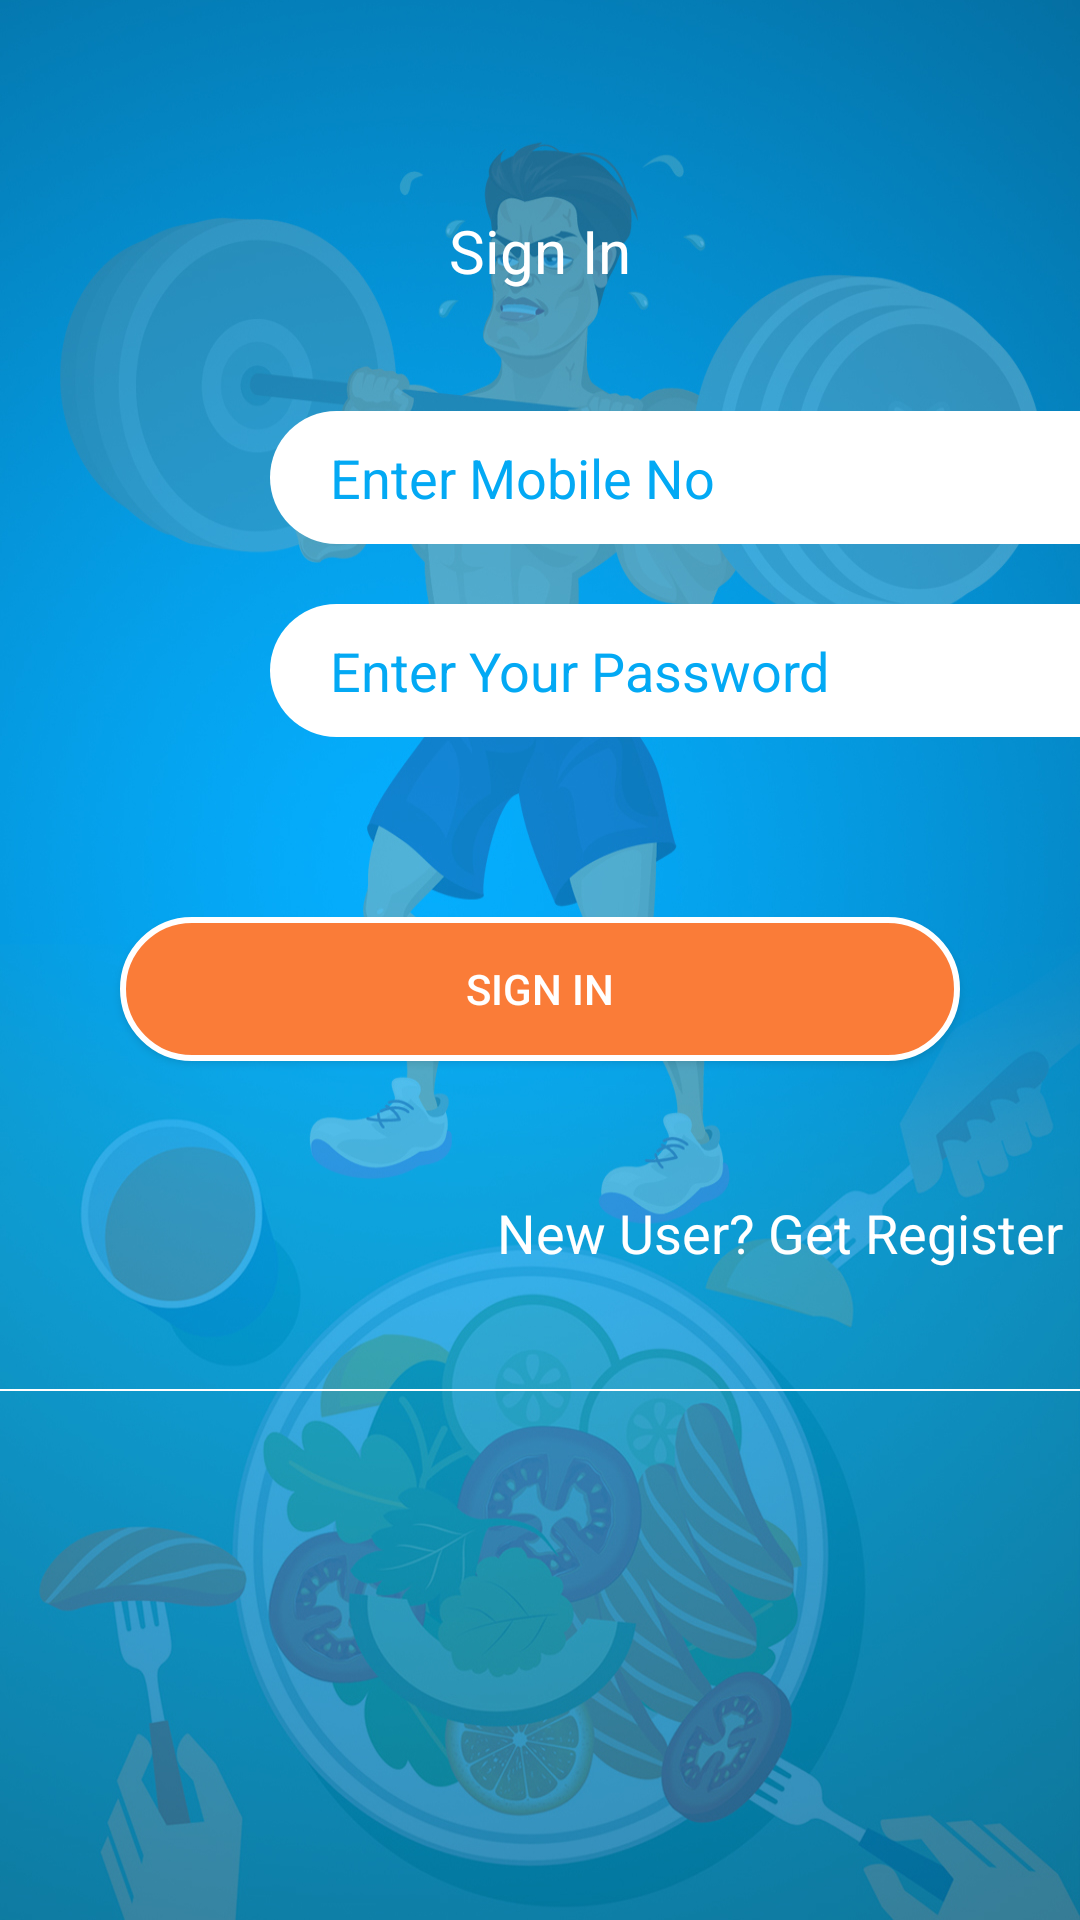

Layout XML and referenced resources for this Android screen:
<!-- AndroidManifest.xml: application theme AppTheme -->
<!-- res/layout/activity_login_main.xml -->
<?xml version="1.0" encoding="utf-8"?>
<LinearLayout
    xmlns:android="http://schemas.android.com/apk/res/android"
    xmlns:app="http://schemas.android.com/apk/res-auto"
    xmlns:tools="http://schemas.android.com/tools"
    android:layout_width="match_parent"
    android:orientation="vertical"
    android:layout_height="match_parent"
    android:background="@drawable/fitness_background"
    android:focusableInTouchMode="false"
    tools:context=".MainLoginActivity">

    <TextView
        android:layout_width="match_parent"
        android:text="Sign In"
        android:textSize="20dp"
        android:gravity="center"
        android:layout_marginTop="70dp"
        android:layout_marginBottom="20dp"
        android:textColor="@color/colorWhite"
        android:layout_height="wrap_content" />

    <LinearLayout
        android:layout_width="match_parent"
        android:orientation="horizontal"
        android:layout_marginTop="20dp"
        android:weightSum="2"
        android:layout_height="wrap_content">

        <View
            android:layout_width="0dp"
            android:layout_weight="0.5"
            android:layout_height="1dp"/>

        <EditText
            android:layout_width="0dp"
            android:layout_weight="1.5"
            android:hint="Enter Mobile No"
            android:paddingTop="10dp"
            android:maxLength="10"
            android:id="@+id/editTextMobileNumber"
            android:paddingLeft="20dp"
            android:paddingBottom="10dp"
            android:textColorHint="@color/colorPrimary"
            android:textColor="@color/colorPrimary"
            android:layout_marginTop="20dp"
            android:layout_gravity="end"
            android:background="@drawable/left_rounded_white_edittext"
            android:layout_height="wrap_content" />

    </LinearLayout>

    <LinearLayout
        android:layout_width="match_parent"
        android:orientation="horizontal"
        android:weightSum="2"
        android:layout_height="wrap_content">

        <View
            android:layout_width="0dp"
            android:layout_weight="0.5"
            android:layout_height="1dp"/>

        <EditText
            android:layout_width="0dp"
            android:layout_weight="1.5"
            android:paddingTop="10dp"
            android:inputType="textPassword"
            android:id="@+id/editTextPassword"
            android:paddingLeft="20dp"
            android:paddingBottom="10dp"
            android:hint="Enter Your Password"
            android:textColorHint="@color/colorPrimary"
            android:textColor="@color/colorPrimary"
            android:layout_marginTop="20dp"
            android:layout_gravity="end"
            android:background="@drawable/left_rounded_white_edittext"
            android:layout_height="wrap_content" />

    </LinearLayout>

    <Button
        android:layout_width="match_parent"
        android:layout_gravity="center"
        android:text="Sign In"
        android:id="@+id/btnSubmit"
        android:textColor="@color/colorWhite"
        android:layout_margin="40dp"
        android:background="@drawable/rounded_yellow_background"
        android:layout_height="wrap_content" />


    <TextView
        android:layout_width="wrap_content"
        android:layout_height="wrap_content"
        android:layout_gravity="center"
        android:id="@+id/textViewNewUser"
        android:layout_marginLeft="90dp"
        android:layout_marginRight="10dp"
        android:layout_marginTop="5dp"
        android:gravity="center"
        android:text="@string/new_user_register"
        android:textColor="@color/colorWhite"
        android:textSize="18sp" />
    <View
        android:layout_marginTop="40dp"
        android:layout_width="match_parent"
        android:background="@color/colorWhite"
        android:layout_height="0.5dp"/>



</LinearLayout>
<!-- resources referenced by this layout -->
<resources>
  <color name="colorPrimary">#03A9F4</color>
  <color name="colorWhite">#FFFFFF</color>
  <!-- drawable fitness_background: jpg bitmap (drawable, 552443 bytes) -->
  <!-- drawable left_rounded_white_edittext (drawable) -->
  <?xml version="1.0" encoding="utf-8"?>
  <shape xmlns:android="http://schemas.android.com/apk/res/android"
      android:shape="rectangle" android:padding="10dp">
      <solid android:color="#FFFFFF"/>
      <corners
          android:bottomLeftRadius="25dp"
          android:topLeftRadius="25dp"
      />
  </shape>
  <!-- drawable rounded_yellow_background (drawable) -->
  <?xml version="1.0" encoding="utf-8"?>
  <shape xmlns:android="http://schemas.android.com/apk/res/android"
      android:shape="rectangle" android:padding="10dp">
      <solid android:color="#FA7C38"/>
      <corners
          android:bottomRightRadius="25dp"
          android:bottomLeftRadius="25dp"
          android:topLeftRadius="25dp"
          android:topRightRadius="25dp"/>
  
      <stroke
          android:width="2dip"
          android:color="@color/colorWhite" />
  </shape>
  <string name="new_user_register">New User? Get Register</string>
  <style name="AppTheme" parent="Theme.AppCompat.Light.DarkActionBar">
          
          <item name="colorPrimary">@color/colorPrimary</item>
          <item name="colorPrimaryDark">@color/colorPrimaryDark</item>
          <item name="colorAccent">@color/colorAccent</item>
      </style>
  <color name="colorPrimaryDark">#00574B</color>
  <color name="colorAccent">#D81B60</color>
</resources>
